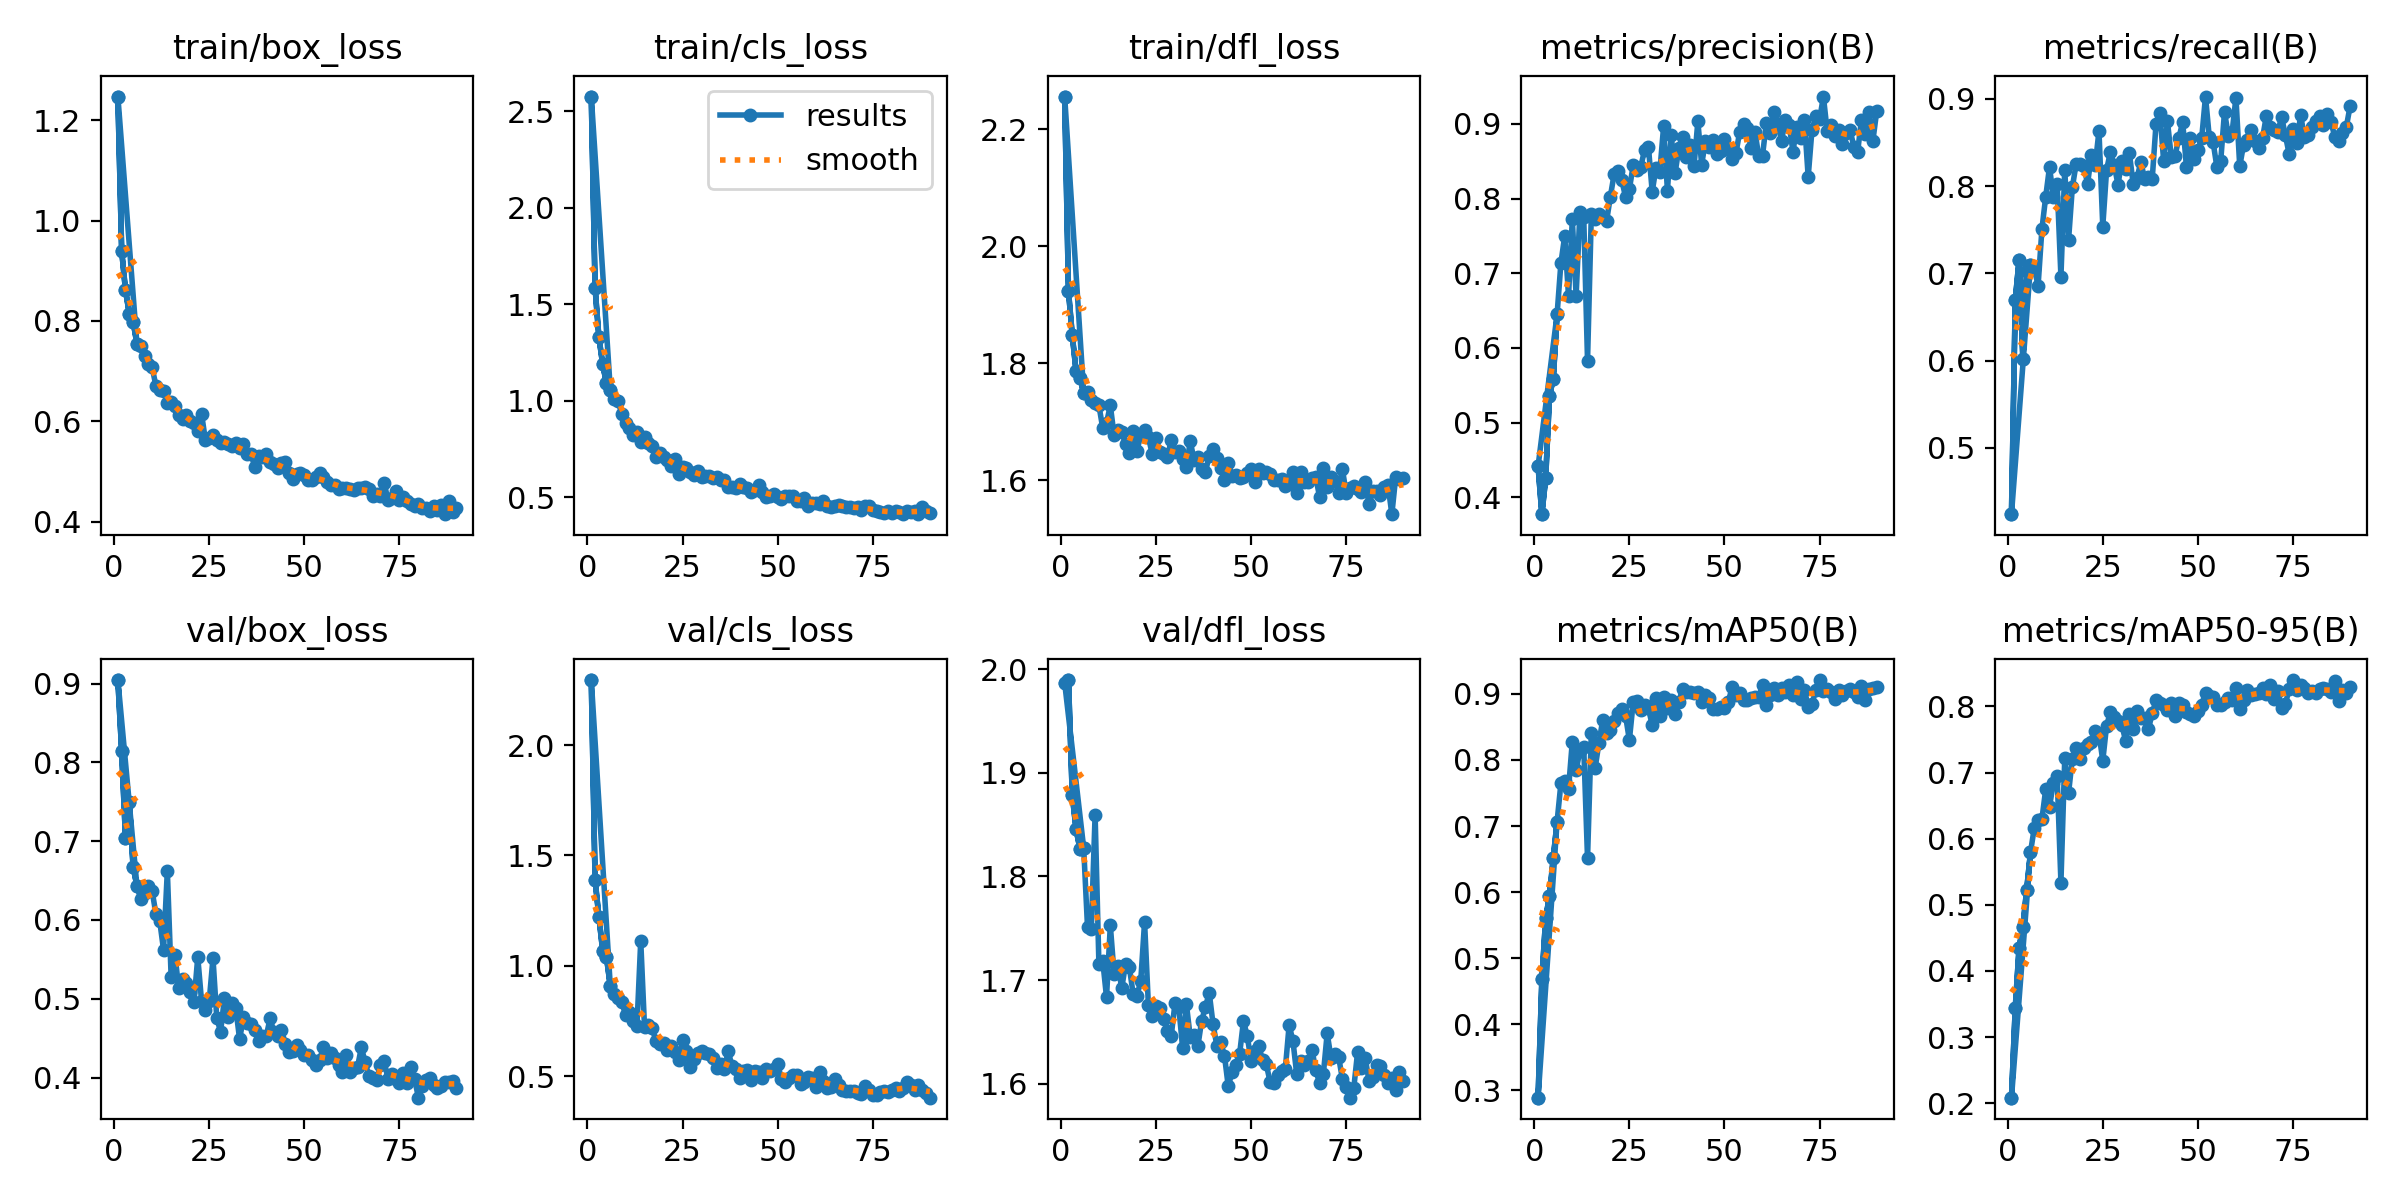

The data file committed next to this chart (first rows):
epoch, time, train/box_loss, train/cls_loss, train/dfl_loss, metrics/precision(B), metrics/recall(B), metrics/mAP50(B), metrics/mAP50-95(B), val/box_loss, val/cls_loss, val/dfl_loss, lr/pg0, lr/pg1, lr/pg2
1, 10.22, 1.247, 2.576, 2.256, 0.4417, 0.424, 0.289, 0.2084, 0.9045, 2.294, 1.987, 0.0003629, 0.0003629, 0.0003629
2, 18.62, 0.9394, 1.586, 1.923, 0.3775, 0.6696, 0.468, 0.3447, 0.8139, 1.39, 1.989, 0.0007296, 0.0007296, 0.0007296
3, 34.3, 0.8613, 1.331, 1.848, 0.4256, 0.7154, 0.5607, 0.4354, 0.7045, 1.223, 1.878, 0.001093, 0.001093, 0.001093
4, 49.45, 0.8141, 1.189, 1.786, 0.5358, 0.6019, 0.5947, 0.4668, 0.7496, 1.069, 1.845, 0.001094, 0.001094, 0.001094
5, 63.28, 0.7987, 1.09, 1.775, 0.5589, 0.7027, 0.6518, 0.5232, 0.6673, 1.039, 1.827, 0.001089, 0.001089, 0.001089
6, 75.48, 0.7545, 1.058, 1.749, 0.6452, 0.7095, 0.7068, 0.5796, 0.6436, 0.9086, 1.827, 0.001084, 0.001084, 0.001084
1, 10.31, 1.247, 2.576, 2.256, 0.4417, 0.424, 0.289, 0.2084, 0.9045, 2.294, 1.987, 0.0003629, 0.0003629, 0.0003629
2, 19.18, 0.9394, 1.586, 1.923, 0.3775, 0.6696, 0.468, 0.3447, 0.8139, 1.39, 1.989, 0.0007296, 0.0007296, 0.0007296
3, 26.99, 0.8613, 1.331, 1.848, 0.4256, 0.7154, 0.5607, 0.4354, 0.7045, 1.223, 1.878, 0.001093, 0.001093, 0.001093
4, 34.6, 0.8141, 1.189, 1.786, 0.5358, 0.6019, 0.5947, 0.4668, 0.7496, 1.069, 1.845, 0.001094, 0.001094, 0.001094
5, 42.59, 0.7987, 1.09, 1.775, 0.5589, 0.7027, 0.6518, 0.5232, 0.6673, 1.039, 1.827, 0.001089, 0.001089, 0.001089
6, 50.45, 0.7545, 1.058, 1.749, 0.6452, 0.7095, 0.7068, 0.5796, 0.6436, 0.9086, 1.827, 0.001084, 0.001084, 0.001084
7, 57.99, 0.7508, 1.007, 1.751, 0.7137, 0.7051, 0.7645, 0.6165, 0.6263, 0.875, 1.751, 0.001078, 0.001078, 0.001078
8, 65.75, 0.7306, 1.001, 1.737, 0.7498, 0.6861, 0.7684, 0.628, 0.6344, 0.857, 1.749, 0.001073, 0.001073, 0.001073
9, 73.96, 0.7133, 0.9334, 1.732, 0.6698, 0.7507, 0.756, 0.6298, 0.6431, 0.8385, 1.859, 0.001067, 0.001067, 0.001067
10, 82.09, 0.7077, 0.885, 1.728, 0.7721, 0.788, 0.8279, 0.6746, 0.6368, 0.7778, 1.715, 0.001061, 0.001061, 0.001061
11, 90.14, 0.6705, 0.8582, 1.689, 0.6701, 0.822, 0.7846, 0.6481, 0.6077, 0.7927, 1.719, 0.001056, 0.001056, 0.001056
12, 98.27, 0.6625, 0.8228, 1.698, 0.7815, 0.7877, 0.8143, 0.6845, 0.5987, 0.7487, 1.684, 0.001051, 0.001051, 0.001051
13, 105.9, 0.6606, 0.84, 1.728, 0.7759, 0.8026, 0.8195, 0.6946, 0.5622, 0.7259, 1.753, 0.001045, 0.001045, 0.001045
14, 114.1, 0.6362, 0.7862, 1.676, 0.5827, 0.6963, 0.651, 0.5338, 0.6623, 1.113, 1.706, 0.00104, 0.00104, 0.00104
15, 122.3, 0.6379, 0.8147, 1.686, 0.7792, 0.8187, 0.8413, 0.7213, 0.5278, 0.7224, 1.713, 0.001034, 0.001034, 0.001034
16, 130.4, 0.6301, 0.7826, 1.682, 0.7722, 0.7382, 0.7878, 0.6688, 0.5553, 0.7337, 1.692, 0.001029, 0.001029, 0.001029
17, 138.3, 0.6123, 0.767, 1.662, 0.7797, 0.7987, 0.8259, 0.7213, 0.5135, 0.72, 1.715, 0.001023, 0.001023, 0.001023
18, 146.4, 0.6055, 0.7078, 1.647, 0.7758, 0.8257, 0.8607, 0.7372, 0.5256, 0.6591, 1.713, 0.001018, 0.001018, 0.001018
19, 154.6, 0.6123, 0.728, 1.683, 0.7696, 0.825, 0.8407, 0.7209, 0.5203, 0.6461, 1.687, 0.001012, 0.001012, 0.001012
20, 162.4, 0.6009, 0.7089, 1.65, 0.8027, 0.8235, 0.8458, 0.7374, 0.5085, 0.6512, 1.685, 0.001007, 0.001007, 0.001007
21, 170.4, 0.5957, 0.6936, 1.678, 0.833, 0.8028, 0.8596, 0.7429, 0.4959, 0.6211, 1.699, 0.001001, 0.001001, 0.001001
22, 178.4, 0.5799, 0.664, 1.686, 0.8372, 0.8352, 0.8704, 0.7469, 0.5528, 0.6375, 1.756, 0.0009955, 0.0009955, 0.0009955
23, 185.9, 0.6146, 0.6989, 1.674, 0.8247, 0.8238, 0.8775, 0.7627, 0.4965, 0.6091, 1.676, 0.00099, 0.00099, 0.00099
24, 193.9, 0.5627, 0.6226, 1.645, 0.802, 0.8633, 0.8666, 0.7591, 0.4862, 0.5724, 1.665, 0.0009845, 0.0009845, 0.0009845
25, 202, 0.5665, 0.6568, 1.672, 0.8128, 0.7538, 0.8302, 0.718, 0.4968, 0.6637, 1.675, 0.000979, 0.000979, 0.000979
26, 210.4, 0.5727, 0.6519, 1.648, 0.8444, 0.8186, 0.8872, 0.7709, 0.5515, 0.6172, 1.673, 0.0009735, 0.0009735, 0.0009735
27, 218.2, 0.5624, 0.6316, 1.645, 0.8385, 0.8394, 0.8887, 0.7916, 0.4753, 0.5417, 1.663, 0.000968, 0.000968, 0.000968
28, 226.2, 0.5563, 0.615, 1.639, 0.8424, 0.8241, 0.8761, 0.7836, 0.4581, 0.5776, 1.651, 0.0009625, 0.0009625, 0.0009625
29, 234.1, 0.5587, 0.6381, 1.668, 0.8655, 0.8018, 0.8827, 0.7776, 0.5005, 0.6076, 1.646, 0.000957, 0.000957, 0.000957
30, 241.8, 0.5556, 0.6054, 1.649, 0.8696, 0.8293, 0.8785, 0.7723, 0.4774, 0.6135, 1.678, 0.0009515, 0.0009515, 0.0009515
31, 249.6, 0.5516, 0.6114, 1.65, 0.8093, 0.8194, 0.8527, 0.7481, 0.4947, 0.6051, 1.674, 0.000946, 0.000946, 0.000946
32, 257.4, 0.5557, 0.6125, 1.636, 0.8415, 0.8378, 0.8936, 0.7892, 0.4877, 0.5992, 1.635, 0.0009405, 0.0009405, 0.0009405
33, 265.1, 0.546, 0.6009, 1.622, 0.8362, 0.8021, 0.8659, 0.7661, 0.4486, 0.5812, 1.677, 0.000935, 0.000935, 0.000935
34, 272.8, 0.5553, 0.6041, 1.666, 0.8967, 0.8097, 0.8953, 0.7931, 0.4764, 0.5374, 1.645, 0.0009295, 0.0009295, 0.0009295
35, 280.7, 0.5356, 0.5912, 1.635, 0.8108, 0.8275, 0.8782, 0.7819, 0.4694, 0.5555, 1.647, 0.000924, 0.000924, 0.000924
36, 288.4, 0.5342, 0.5921, 1.64, 0.8846, 0.8088, 0.8905, 0.7826, 0.4678, 0.5342, 1.636, 0.0009185, 0.0009185, 0.0009185
37, 296.2, 0.5095, 0.554, 1.619, 0.8338, 0.81, 0.8692, 0.7659, 0.4601, 0.6138, 1.661, 0.000913, 0.000913, 0.000913
38, 304, 0.53, 0.5542, 1.615, 0.8671, 0.8085, 0.8882, 0.7899, 0.4469, 0.5454, 1.674, 0.0009075, 0.0009075, 0.0009075
39, 311.7, 0.5284, 0.5508, 1.641, 0.8825, 0.8717, 0.9078, 0.8092, 0.4523, 0.5338, 1.688, 0.000902, 0.000902, 0.000902
40, 319.5, 0.5343, 0.5676, 1.653, 0.8558, 0.8842, 0.9029, 0.8057, 0.4523, 0.4928, 1.658, 0.0008965, 0.0008965, 0.0008965
41, 327.3, 0.5197, 0.5556, 1.638, 0.8716, 0.8291, 0.9022, 0.8028, 0.4751, 0.5236, 1.637, 0.000891, 0.000891, 0.000891
42, 335, 0.5154, 0.5459, 1.621, 0.844, 0.8743, 0.9014, 0.7947, 0.458, 0.5297, 1.64, 0.0008855, 0.0008855, 0.0008855
43, 342.7, 0.5065, 0.5288, 1.6, 0.9034, 0.8336, 0.9029, 0.806, 0.4529, 0.4845, 1.627, 0.00088, 0.00088, 0.00088
44, 350.5, 0.5162, 0.5392, 1.63, 0.8455, 0.835, 0.8875, 0.7861, 0.4607, 0.5265, 1.597, 0.0008745, 0.0008745, 0.0008745
45, 358.2, 0.5185, 0.5629, 1.606, 0.8774, 0.8552, 0.898, 0.8047, 0.443, 0.5191, 1.612, 0.000869, 0.000869, 0.000869
46, 365.9, 0.4965, 0.527, 1.609, 0.8692, 0.8736, 0.894, 0.8024, 0.4326, 0.491, 1.618, 0.0008635, 0.0008635, 0.0008635
47, 373.7, 0.4854, 0.5017, 1.604, 0.8781, 0.8215, 0.8773, 0.7912, 0.4333, 0.5332, 1.629, 0.000858, 0.000858, 0.000858
48, 381.9, 0.4951, 0.5066, 1.605, 0.8602, 0.8556, 0.8775, 0.7892, 0.4407, 0.5263, 1.661, 0.0008525, 0.0008525, 0.0008525
49, 390.1, 0.4975, 0.5173, 1.613, 0.8639, 0.8308, 0.8804, 0.786, 0.435, 0.5335, 1.646, 0.000847, 0.000847, 0.000847
50, 398.4, 0.4929, 0.5021, 1.619, 0.8794, 0.8413, 0.8794, 0.7929, 0.4291, 0.5554, 1.622, 0.0008415, 0.0008415, 0.0008415
51, 406.1, 0.483, 0.4894, 1.596, 0.8669, 0.8551, 0.888, 0.8027, 0.4292, 0.4871, 1.631, 0.000836, 0.000836, 0.000836
52, 413.8, 0.483, 0.5072, 1.619, 0.8524, 0.9028, 0.91, 0.821, 0.4227, 0.4765, 1.637, 0.0008305, 0.0008305, 0.0008305
53, 421.7, 0.4893, 0.5047, 1.613, 0.8604, 0.8559, 0.8985, 0.8156, 0.4154, 0.4926, 1.623, 0.000825, 0.000825, 0.000825
54, 429.3, 0.4967, 0.5092, 1.613, 0.8898, 0.8505, 0.9011, 0.815, 0.4218, 0.5042, 1.619, 0.0008195, 0.0008195, 0.0008195
... 36 more rows
